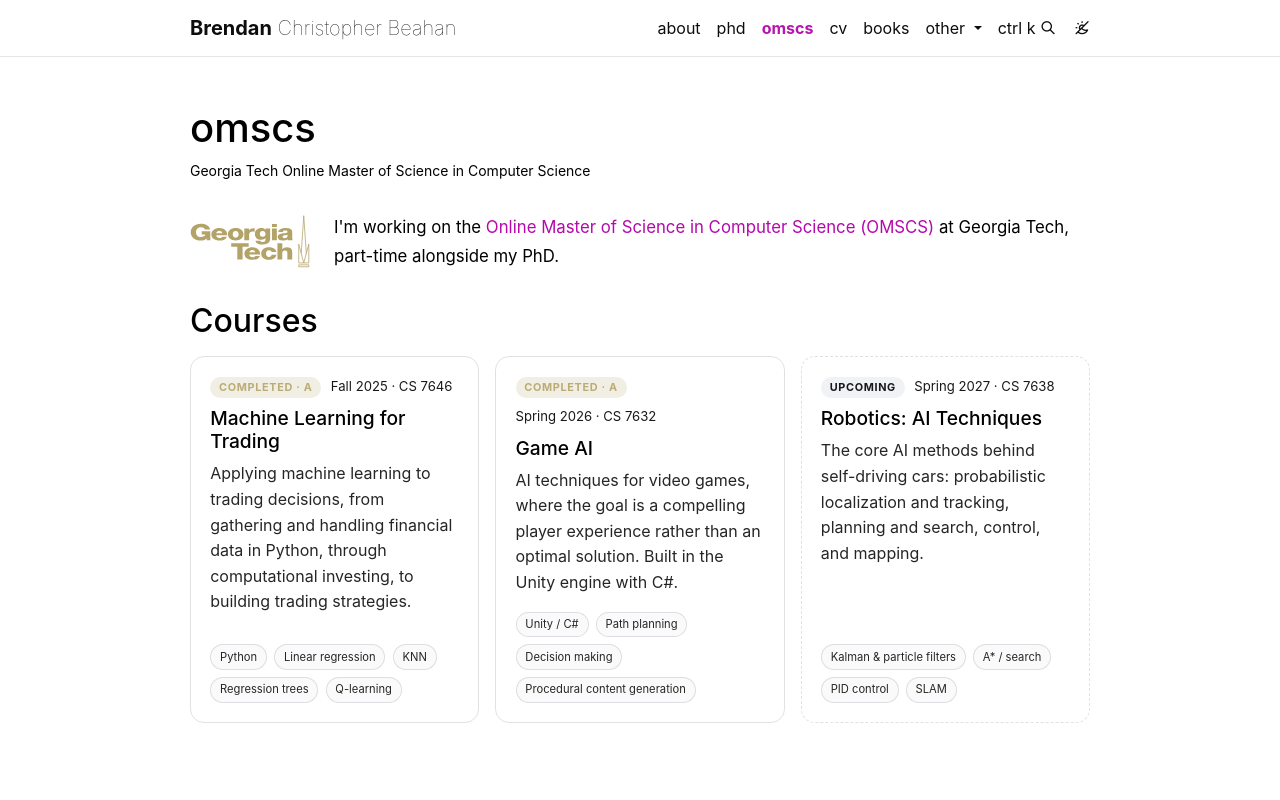

repository: bcbeahan/bcbeahan.github.io · page: omscs/index.html · generator: jekyll

---
layout: page
title: omscs
permalink: /omscs/
description: Georgia Tech Online Master of Science in Computer Science
nav: true
nav_order: 3
---

<div class="omscs-intro">
  <img class="omscs-intro__logo" src="{{ '/assets/img/omscs/georgia_tech_logo.svg' | relative_url }}" alt="Georgia Tech logo">
  <p>
    I'm working on the <a href="https://omscs.gatech.edu/" target="_blank" rel="noopener">Online Master of Science in Computer Science (OMSCS)</a>
    at Georgia Tech, part-time alongside my PhD.
  </p>
</div>

## Courses

<div class="course-list">
  <article class="course-card">
    <div class="course-card__meta">
      <span class="course-card__status course-card__status--completed">Completed · A</span>
      <span>Fall 2025 · CS 7646</span>
    </div>
    <h3><a href="https://omscs.gatech.edu/cs-7646-machine-learning-trading" target="_blank" rel="noopener">Machine Learning for Trading</a></h3>
    <p>Applying machine learning to trading decisions, from gathering and handling financial data in Python, through computational investing, to building trading strategies.</p>
    <ul class="tag-list">
      <li>Python</li>
      <li>Linear regression</li>
      <li>KNN</li>
      <li>Regression trees</li>
      <li>Q-learning</li>
    </ul>
  </article>

  <article class="course-card">
    <div class="course-card__meta">
      <span class="course-card__status course-card__status--completed">Completed · A</span>
      <span>Spring 2026 · CS 7632</span>
    </div>
    <h3><a href="https://omscs.gatech.edu/cs-7632-game-ai" target="_blank" rel="noopener">Game AI</a></h3>
    <p>AI techniques for video games, where the goal is a compelling player experience rather than an optimal solution. Built in the Unity engine with C#.</p>
    <ul class="tag-list">
      <li>Unity / C#</li>
      <li>Path planning</li>
      <li>Decision making</li>
      <li>Procedural content generation</li>
    </ul>
  </article>

  <article class="course-card course-card--upcoming">
    <div class="course-card__meta">
      <span class="course-card__status course-card__status--upcoming">Upcoming</span>
      <span>Spring 2027 · CS 7638</span>
    </div>
    <h3><a href="https://omscs.gatech.edu/cs-7638-robotics-ai-techniques" target="_blank" rel="noopener">Robotics: AI Techniques</a></h3>
    <p>The core AI methods behind self-driving cars: probabilistic localization and tracking, planning and search, control, and mapping.</p>
    <ul class="tag-list">
      <li>Kalman &amp; particle filters</li>
      <li>A* / search</li>
      <li>PID control</li>
      <li>SLAM</li>
    </ul>
  </article>
</div>
